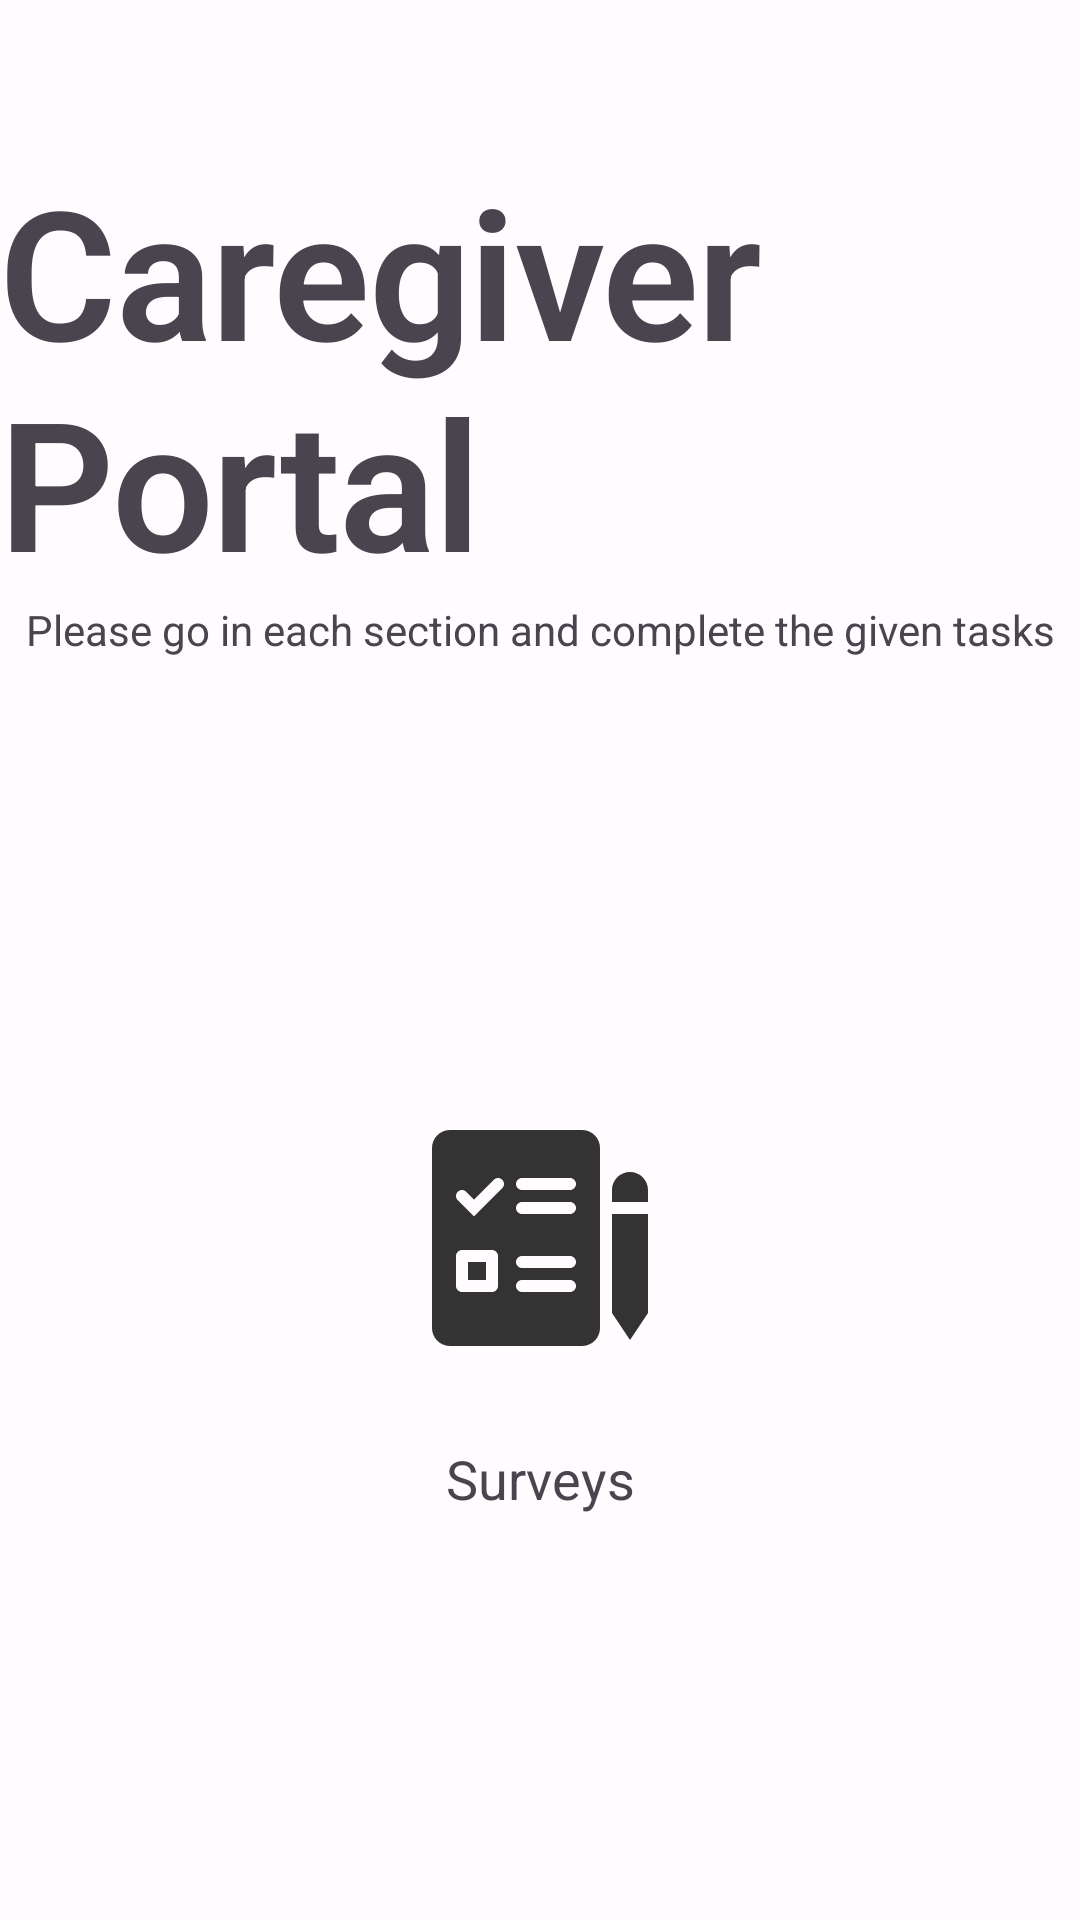

This screen was rendered from an Android layout file. Write that file and the resources it references.
<!-- AndroidManifest.xml: application theme AppTheme -->
<!-- res/layout/fragment_caregiver_home_page.xml -->
<?xml version="1.0" encoding="utf-8"?>
<androidx.constraintlayout.widget.ConstraintLayout xmlns:android="http://schemas.android.com/apk/res/android"
    xmlns:app="http://schemas.android.com/apk/res-auto"
    xmlns:tools="http://schemas.android.com/tools"
    android:layout_width="match_parent"
    android:layout_height="match_parent"
    tools:context=".caregiver.CaregiverHomePageFragment">

    <TextView
        android:id="@+id/textView"
        android:layout_width="wrap_content"
        android:layout_height="wrap_content"
        android:layout_marginTop="50dp"
        android:text="Caregiver Portal"
        android:textAppearance="@style/TextAppearance.MaterialComponents.Headline2"
        android:textStyle="bold"
        app:layout_constraintEnd_toEndOf="parent"
        app:layout_constraintStart_toStartOf="parent"
        app:layout_constraintTop_toTopOf="parent" />

    <TextView
        android:id="@+id/textView2"
        android:layout_width="wrap_content"
        android:layout_height="wrap_content"
        android:text="Please go in each section and complete the given tasks"
        app:layout_constraintEnd_toEndOf="parent"
        app:layout_constraintStart_toStartOf="parent"
        app:layout_constraintTop_toBottomOf="@+id/textView" />

    <LinearLayout
        android:layout_width="wrap_content"
        android:layout_height="wrap_content"
        android:orientation="vertical"
        app:layout_constraintBottom_toBottomOf="parent"
        app:layout_constraintEnd_toEndOf="parent"
        app:layout_constraintStart_toStartOf="parent"
        app:layout_constraintTop_toBottomOf="@+id/textView2">

        <FrameLayout
            android:id="@+id/frameLayout"
            android:layout_width="wrap_content"
            android:layout_height="wrap_content"
            android:layout_gravity="center"
            android:visibility="gone">

            <com.marvel999.acr.ArcProgress
                android:id="@+id/taskCounterProgressBar"
                android:layout_width="300dp"
                android:layout_height="300dp"
                app:ap_background_progressbar_width="24"
                app:ap_foreground_progressbar_width="24"
                app:ap_progress="90"
                app:ap_progress_background_color="#EDEDED"
                app:ap_progress_color="#333333"
                app:ap_progress_roundedCorner="true" />

            <TextView
                android:id="@+id/textViewCounter"
                android:layout_width="wrap_content"
                android:layout_height="wrap_content"
                android:layout_gravity="center"
                android:layout_marginTop="20dp"
                android:text="3/6"
                android:textAppearance="@style/TextAppearance.AppCompat.Display2"
                android:textStyle="bold" />

        </FrameLayout>

        <TextView
            android:id="@+id/textView4"
            android:layout_width="wrap_content"
            android:layout_height="wrap_content"
            android:layout_gravity="center"
            android:layout_marginBottom="50dp"
            android:text="Tasks Completed"
            android:visibility="gone" />

        <TableLayout
            android:id="@+id/tableLayout2"
            android:layout_width="wrap_content"
            android:layout_height="wrap_content"
            android:layout_gravity="center"
            android:textAlignment="center">

            <TableRow
                android:layout_width="match_parent"
                android:layout_height="match_parent">

                <ImageButton
                    android:id="@+id/imagesButton"
                    style="@android:style/Widget.Material.ImageButton"
                    android:layout_width="wrap_content"
                    android:layout_height="wrap_content"
                    android:layout_margin="10dp"
                    android:layout_weight="1"
                    android:background="?android:attr/selectableItemBackground"
                    android:backgroundTint="#43FFFFFF"
                    android:contentDescription="@string/patient_label"
                    android:cropToPadding="false"
                    android:paddingStart="25dp"
                    android:paddingEnd="25dp"
                    android:paddingBottom="10dp"
                    android:visibility="gone"
                    app:srcCompat="@drawable/ic_baseline_add_a_photo_144"
                    tools:ignore="DuplicateSpeakableTextCheck" />

                <ImageButton
                    android:id="@+id/openEndedQuestionsButton"
                    style="@android:style/Widget.Material.ImageButton"
                    android:layout_width="wrap_content"
                    android:layout_height="wrap_content"
                    android:layout_margin="10dp"
                    android:layout_weight="1"
                    android:background="?android:attr/selectableItemBackground"
                    android:backgroundTint="#43FFFFFF"
                    android:contentDescription="@string/caregiver_label"
                    android:cropToPadding="false"
                    android:paddingStart="25dp"
                    android:paddingEnd="25dp"
                    android:paddingBottom="10dp"
                    android:visibility="gone"
                    app:srcCompat="@drawable/ic_outline_question_answer_144"
                    tools:ignore="DuplicateSpeakableTextCheck" />

                <ImageButton
                    android:id="@+id/surveysButton"
                    style="@android:style/Widget.Material.ImageButton"
                    android:layout_width="wrap_content"
                    android:layout_height="wrap_content"
                    android:layout_margin="10dp"
                    android:layout_weight="1"
                    android:background="?android:attr/selectableItemBackground"
                    android:backgroundTint="#43FFFFFF"
                    android:contentDescription="@string/careprovider_label"
                    android:cropToPadding="false"
                    android:paddingStart="25dp"
                    android:paddingEnd="25dp"
                    android:paddingBottom="10dp"
                    app:srcCompat="@drawable/i_exam_multiple_choice"
                    tools:ignore="DuplicateSpeakableTextCheck" />
            </TableRow>

            <TableRow
                android:layout_width="match_parent"
                android:layout_height="match_parent">

                <TextView
                    android:id="@+id/imagesTextView"
                    android:layout_width="wrap_content"
                    android:layout_height="wrap_content"
                    android:layout_marginHorizontal="10dp"
                    android:layout_weight="1"
                    android:text="Images"
                    android:textAlignment="center"
                    android:textAppearance="@style/TextAppearance.AppCompat.Medium"
                    android:visibility="gone" />

                <TextView
                    android:id="@+id/openEndedQuestionsTextView"
                    android:layout_width="wrap_content"
                    android:layout_height="wrap_content"
                    android:layout_marginHorizontal="10dp"
                    android:layout_weight="1"
                    android:text="Open-Ended Questions"
                    android:textAlignment="center"
                    android:textAppearance="@style/TextAppearance.AppCompat.Medium"
                    android:visibility="gone" />

                <TextView
                    android:id="@+id/SurveysTextView"
                    android:layout_width="wrap_content"
                    android:layout_height="wrap_content"
                    android:layout_marginHorizontal="10dp"
                    android:layout_weight="1"
                    android:text="Surveys"
                    android:textAlignment="center"
                    android:textAppearance="@style/TextAppearance.AppCompat.Medium" />
            </TableRow>

        </TableLayout>

    </LinearLayout>
</androidx.constraintlayout.widget.ConstraintLayout>
<!-- resources referenced by this layout -->
<resources>
  <!-- drawable ic_baseline_add_a_photo_144 (drawable) -->
  <vector xmlns:android="http://schemas.android.com/apk/res/android"
      android:width="96dp"
      android:height="96dp"
      android:tint="#333333"
      android:viewportWidth="24"
      android:viewportHeight="24">
      <path
          android:fillColor="@android:color/white"
          android:pathData="M3,4V1h2v3h3v2H5v3H3V6H0V4H3zM6,10V7h3V4h7l1.83,2H21c1.1,0 2,0.9 2,2v12c0,1.1 -0.9,2 -2,2H5c-1.1,0 -2,-0.9 -2,-2V10H6zM13,19c2.76,0 5,-2.24 5,-5s-2.24,-5 -5,-5s-5,2.24 -5,5S10.24,19 13,19zM9.8,14c0,1.77 1.43,3.2 3.2,3.2s3.2,-1.43 3.2,-3.2s-1.43,-3.2 -3.2,-3.2S9.8,12.23 9.8,14z" />
  </vector>
  <!-- drawable ic_outline_question_answer_144 (drawable) -->
  <vector xmlns:android="http://schemas.android.com/apk/res/android"
      android:width="96dp"
      android:height="96dp"
      android:tint="#333333"
      android:viewportWidth="24"
      android:viewportHeight="24">
      <path
          android:fillColor="@android:color/white"
          android:pathData="M15,4v7L5.17,11l-0.59,0.59 -0.58,0.58L4,4h11m1,-2L3,2c-0.55,0 -1,0.45 -1,1v14l4,-4h10c0.55,0 1,-0.45 1,-1L17,3c0,-0.55 -0.45,-1 -1,-1zM21,6h-2v9L6,15v2c0,0.55 0.45,1 1,1h11l4,4L22,7c0,-0.55 -0.45,-1 -1,-1z" />
  </vector>
  <string name="caregiver_label">Caregiver</string>
  <string name="careprovider_label">Care Provider</string>
  <string name="patient_label">Patient</string>
  <color name="md_theme_light_primary">#6750A4</color>
  <color name="md_theme_light_onPrimary">#FFFFFF</color>
  <color name="md_theme_light_primaryContainer">#EADDFF</color>
  <color name="md_theme_light_onPrimaryContainer">#21005D</color>
  <color name="md_theme_light_secondary">#625B71</color>
  <color name="md_theme_light_onSecondary">#FFFFFF</color>
  <color name="md_theme_light_secondaryContainer">#E8DEF8</color>
  <color name="md_theme_light_onSecondaryContainer">#1D192B</color>
  <color name="md_theme_light_tertiary">#7D5260</color>
  <color name="md_theme_light_onTertiary">#FFFFFF</color>
  <color name="md_theme_light_tertiaryContainer">#FFD8E4</color>
  <color name="md_theme_light_onTertiaryContainer">#31111D</color>
  <color name="md_theme_light_error">#B3261E</color>
  <color name="md_theme_light_onError">#FFFFFF</color>
  <color name="md_theme_light_errorContainer">#F9DEDC</color>
  <color name="md_theme_light_onErrorContainer">#410E0B</color>
  <color name="md_theme_light_outline">#79747E</color>
  <color name="md_theme_light_background">#FFFBFE</color>
  <color name="md_theme_light_onBackground">#1C1B1F</color>
  <color name="md_theme_light_surface">#FFFBFE</color>
  <color name="md_theme_light_onSurface">#1C1B1F</color>
  <color name="md_theme_light_surfaceVariant">#E7E0EC</color>
  <color name="md_theme_light_onSurfaceVariant">#49454F</color>
  <color name="md_theme_light_inverseSurface">#313033</color>
  <color name="md_theme_light_inverseOnSurface">#F4EFF4</color>
  <color name="md_theme_light_inversePrimary">#D0BCFF</color>
</resources>
